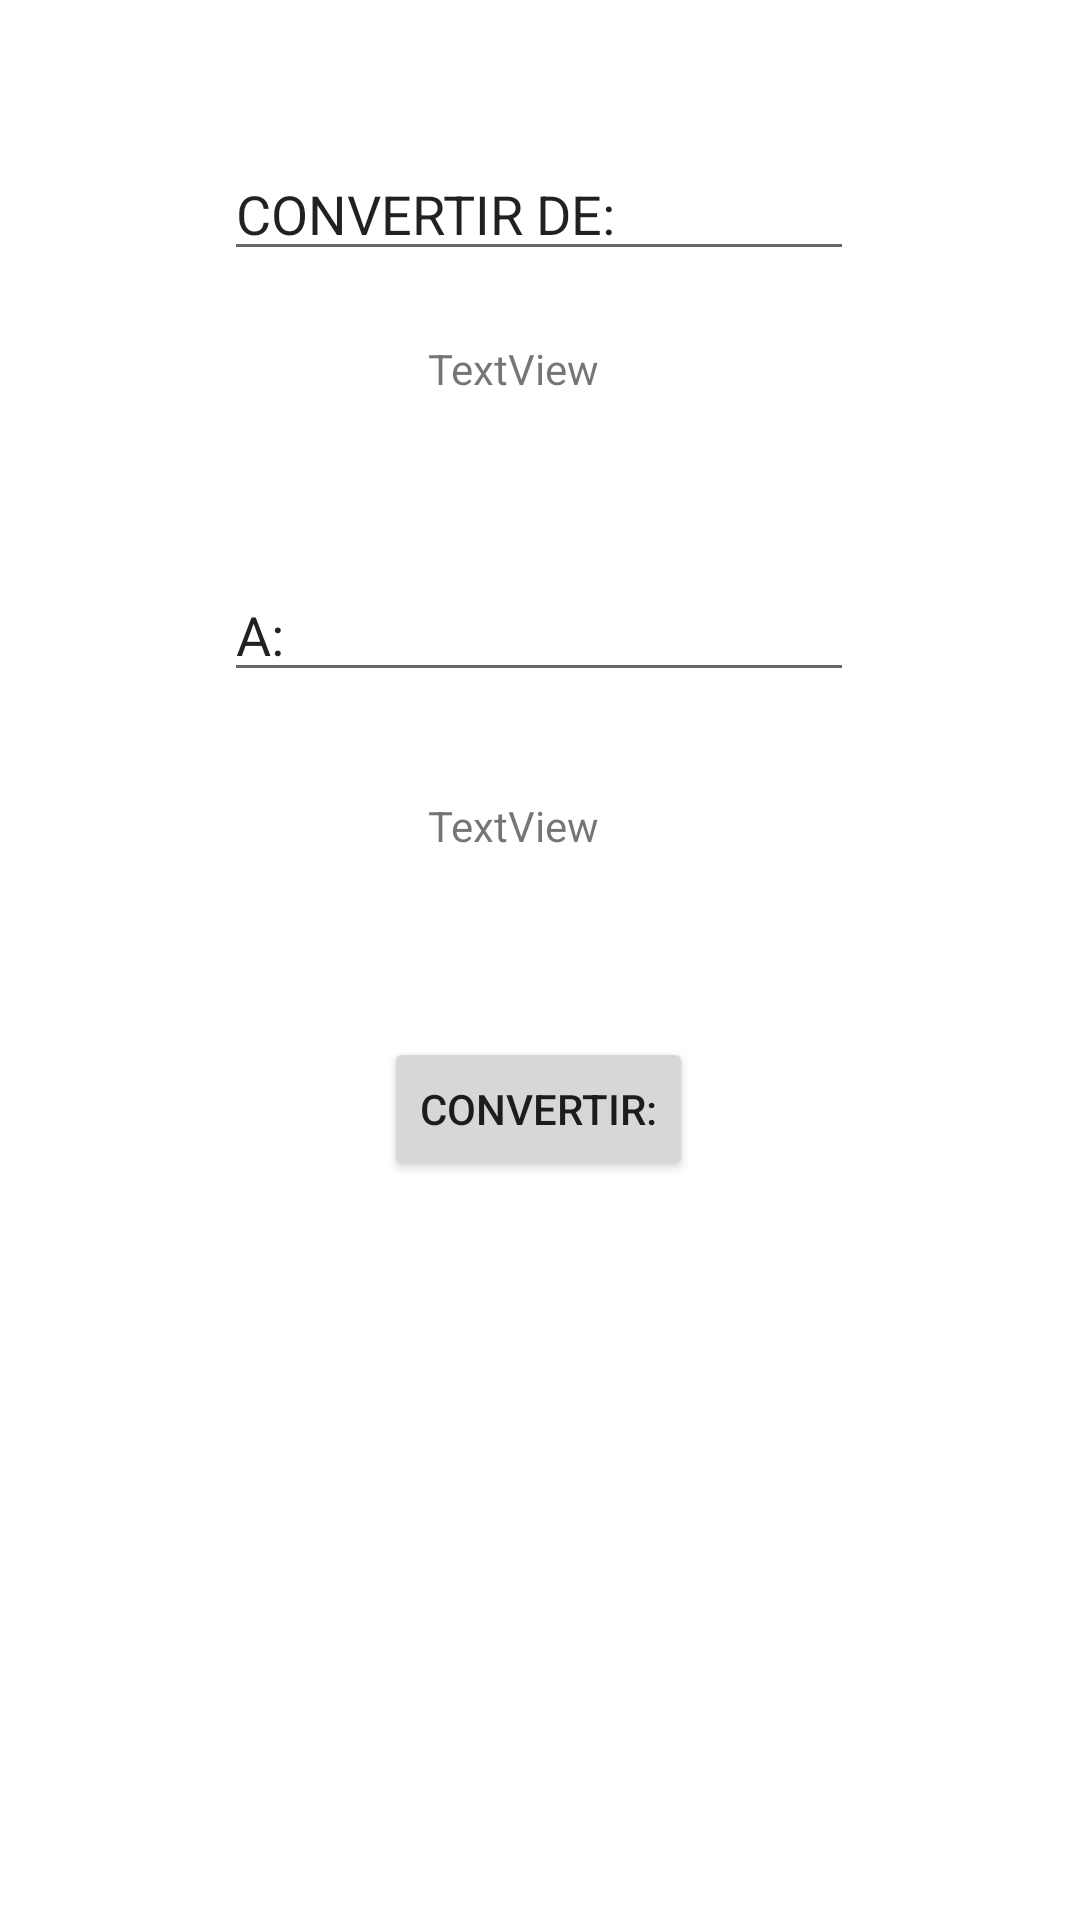

Layout XML and referenced resources for this Android screen:
<!-- AndroidManifest.xml: application theme Theme.ProyectoINGEAPP -->
<!-- res/layout/longitude_converter.xml -->
<?xml version="1.0" encoding="utf-8"?>
<androidx.constraintlayout.widget.ConstraintLayout xmlns:android="http://schemas.android.com/apk/res/android"
    xmlns:app="http://schemas.android.com/apk/res-auto"
    xmlns:tools="http://schemas.android.com/tools"
    android:layout_width="match_parent"
    android:layout_height="match_parent">

    <TextView
        android:id="@+id/textView5"
        android:layout_width="75dp"
        android:layout_height="46dp"
        android:layout_marginStart="168dp"
        android:layout_marginTop="35dp"
        android:layout_marginEnd="168dp"
        android:text="TextView"
        app:layout_constraintEnd_toEndOf="parent"
        app:layout_constraintStart_toStartOf="parent"
        app:layout_constraintTop_toBottomOf="@+id/editTextTextPersonName2" />

    <TextView
        android:id="@+id/textView"
        android:layout_width="75dp"
        android:layout_height="46dp"
        android:layout_marginStart="168dp"
        android:layout_marginTop="23dp"
        android:layout_marginEnd="168dp"
        android:text="TextView"
        app:layout_constraintEnd_toEndOf="parent"
        app:layout_constraintStart_toStartOf="parent"
        app:layout_constraintTop_toBottomOf="@+id/editTextTextPersonName" />

    <Button
        android:id="@+id/button"
        android:layout_width="wrap_content"
        android:layout_height="wrap_content"
        android:layout_marginStart="143dp"
        android:layout_marginTop="34dp"
        android:layout_marginEnd="144dp"
        android:text="@string/converter_4_text"
        app:layout_constraintEnd_toEndOf="parent"
        app:layout_constraintStart_toStartOf="parent"
        app:layout_constraintTop_toBottomOf="@+id/textView5" />

    <EditText
        android:id="@+id/editTextTextPersonName"
        android:layout_width="wrap_content"
        android:layout_height="wrap_content"
        android:layout_marginStart="100dp"
        android:layout_marginTop="49dp"
        android:layout_marginEnd="101dp"
        android:ems="10"
        android:inputType="textPersonName"
        android:text="@string/converter_1_text"
        app:layout_constraintEnd_toEndOf="parent"
        app:layout_constraintStart_toStartOf="parent"
        app:layout_constraintTop_toTopOf="parent" />

    <EditText
        android:id="@+id/editTextTextPersonName2"
        android:layout_width="wrap_content"
        android:layout_height="wrap_content"
        android:layout_marginStart="100dp"
        android:layout_marginTop="30dp"
        android:layout_marginEnd="101dp"
        android:ems="10"
        android:inputType="textPersonName"
        android:text="@string/converter_2_text"
        app:layout_constraintEnd_toEndOf="parent"
        app:layout_constraintStart_toStartOf="parent"
        app:layout_constraintTop_toBottomOf="@+id/textView" />

    <EditText
        android:id="@+id/editTextTextPersonName3"
        android:layout_width="wrap_content"
        android:layout_height="wrap_content"
        android:layout_marginStart="100dp"
        android:layout_marginTop="48dp"
        android:layout_marginEnd="101dp"
        android:layout_marginBottom="237dp"
        android:ems="10"
        android:inputType="textPersonName"
        android:text="@string/converter_3_text"
        app:layout_constraintBottom_toBottomOf="parent"
        app:layout_constraintEnd_toEndOf="parent"
        app:layout_constraintStart_toStartOf="parent"
        app:layout_constraintTop_toBottomOf="@+id/button" />
</androidx.constraintlayout.widget.ConstraintLayout>
<!-- resources referenced by this layout -->
<resources>
  <string name="converter_1_text">CONVERTIR DE:</string>
  <string name="converter_2_text">A:</string>
  <string name="converter_3_text">RESULTADO:</string>
  <string name="converter_4_text">CONVERTIR:</string>
  <style name="Theme.ProyectoINGEAPP" parent="Theme.MaterialComponents.DayNight.DarkActionBar">
          
          <item name="colorPrimary">@color/purple_500</item>
          <item name="colorPrimaryVariant">@color/purple_700</item>
          <item name="colorOnPrimary">@color/white</item>
          
          <item name="colorSecondary">@color/teal_200</item>
          <item name="colorSecondaryVariant">@color/teal_700</item>
          <item name="colorOnSecondary">@color/black</item>
          
          <item name="android:statusBarColor" tools:targetApi="l">?attr/colorPrimaryVariant</item>
          
      </style>
  <color name="purple_500">#FFBB86</color>
  <color name="purple_700">#FFBB86</color>
  <color name="white">#FF000000</color>
  <color name="teal_200">#FF03DAC5</color>
  <color name="teal_700">#FF018786</color>
  <color name="black">#FF000000</color>
</resources>
